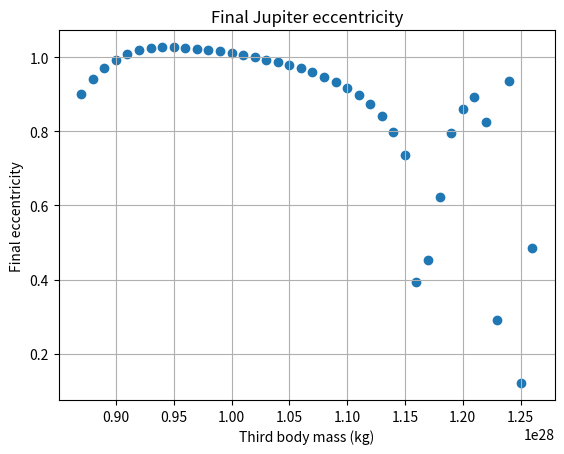

Generate this figure with matplotlib:
import numpy as np
from scipy.optimize import fsolve
import matplotlib.pyplot as plt

# Gravitational Constant (m^3 kg^-1 s^-2)
G = 6.67430e-11

# Masses (kg)
M_sun = 1.989e30
mu_sun = G * M_sun
M_jupiter = 1.898e27

# Jupiter's Orbital Elements
a_jupiter = 7.7834276e11  # Semi-major axis (m)
e_jupiter = 0.0484  # Eccentricity
mean_jupiter = np.radians(0)  # True anomaly at epoch (radians)
i_jupiter = np.radians(0)  # Inclination (radians) 1.304
omega_jupiter = np.radians(0)  # Argument of periapsis (radians) 274.3
Omega_jupiter = np.radians(0)  # Longitude of ascending node (radians) 100.4

# Earth's Orbital Elements
a_third = 1.496e11
e_third = 0.0167
mean_third = np.radians(0)
i_third = np.radians(0)
omega_third = np.radians(0)
Omega_third = np.radians(0)


def keplers_equation(E, M, e):
    return E - e * np.sin(E) - M


def solve_keplers_equation(M, e):
    E_initial_guess = M if e < 0.8 else np.pi
    E_solution, = fsolve(keplers_equation, E_initial_guess, args=(M, e))
    return E_solution


def orbital_elements_to_polar(a, e, M, mu):
    """
    Convert orbital elements to polar coordinates (r, theta) and velocities (vr, vθ) in SI units.

    Parameters:
        a  - Semi-major axis (meters)
        e  - Eccentricity (unitless)
        M  - Mean anomaly (radians)
        mu - Gravitational parameter (m^3/s^2)

    Returns:
        r  - Radius (meters)
        theta - True anomaly (radians)
        v_r - Radial velocity (m/s)
        v_theta - Tangential velocity (m/s)
    """
    # Solve Kepler's Equation to get the eccentric anomaly E
    E = solve_keplers_equation(M, e)

    # Compute true anomaly θ from eccentric anomaly E
    theta = 2 * np.arctan2(np.sqrt(1 + e) * np.sin(E / 2), np.sqrt(1 - e) * np.cos(E / 2))

    # Compute the radius r
    r = a * (1 - e * np.cos(E))

    # Compute velocity components in polar coordinates
    h = np.sqrt(mu * a * (1 - e ** 2))  # Specific angular momentum
    v_r = (mu / h) * e * np.sin(theta)  # Radial velocity (m/s)
    v_theta = (mu / h) * (1 + e * np.cos(theta))  # Tangential velocity (m/s)

    return r, theta, v_r, v_theta


def orbital_elements_to_cartesian(a, e, M, mu):
    """
    Convert orbital elements to Cartesian coordinates (x, y) and velocities (vx, vy) in SI units.

    Parameters:
        a  - Semi-major axis (meters)
        e  - Eccentricity (unitless)
        M  - Mean anomaly (radians)
        mu - Gravitational parameter (m^3/s^2)

    Returns:
        x  - x-position (meters)
        y  - y-position (meters)
        vx - x-velocity (m/s)
        vy - y-velocity (m/s)
    """
    r, theta, v_r, v_theta = orbital_elements_to_polar(a, e, M, mu)

    # Convert polar to Cartesian coordinates
    x = r * np.cos(theta)
    y = r * np.sin(theta)

    # Convert polar velocities to Cartesian velocities
    vx = v_r * np.cos(theta) - v_theta * np.sin(theta)
    vy = v_r * np.sin(theta) + v_theta * np.cos(theta)

    return np.array([x, y]), np.array([vx, vy])


def orbital_energy(r, v, mu):
    return 0.5 * np.dot(v, v) - mu / np.linalg.norm(r)


# Function to Compute Orbital Angular Momentum
def orbital_angular_momentum(r, v):
    r_3d = np.array([r[0], r[1], 0])
    v_3d = np.array([v[0], v[1], 0])
    return np.linalg.norm(np.cross(r_3d, v_3d))


# Function to Compute Eccentricity
def compute_eccentricity(r, v, mu):
    h = orbital_angular_momentum(r, v)
    epsilon = orbital_energy(r, v, mu)
    e = np.sqrt(1 + (2 * epsilon * h ** 2) / (mu ** 2))
    return e


# Function to Compute Acceleration
def compute_acceleration(r1, r2, m2):
    r_vec = r2 - r1
    r_mag = np.linalg.norm(r_vec)
    return G * m2 * r_vec / r_mag ** 3


# Convert Orbital Elements to Cartesian Coordinates
jupiter_position, jupiter_velocity = orbital_elements_to_cartesian(a_jupiter, e_jupiter, mean_jupiter, mu_sun)
third_position, third_velocity = orbital_elements_to_cartesian(a_third, e_third, mean_third, mu_sun)

# Leapfrog Integration Setup
time_steps = 4000
dt = 86400
t = 0
iterations = 40
time_array = []
ecc_jupiter = []
final_ecc = []
mass = []

r_j = jupiter_position
v_j = jupiter_velocity
# r_third = third_position
# v_third = third_velocity
r_third = np.array([7e11, 0], dtype=np.float64)
v_third = np.array([0, 10000], dtype=np.float64)
M_third = 8.7e27  # 9.002e27  5.97219e24

# Simulation loop
for x in range(iterations):
    # Reset variables
    r_j = jupiter_position.copy()
    v_j = jupiter_velocity.copy()
    r_third = np.array([7e11, 0], dtype=np.float64)
    v_third = np.array([0, 10000], dtype=np.float64)
    ecc_jupiter = []

    for step in range(time_steps):
        v_j += 0.5 * dt * (
                compute_acceleration(r_j, np.array([0, 0]), M_sun) + compute_acceleration(r_j, r_third, M_third))
        v_third += 0.5 * dt * (
                compute_acceleration(r_third, np.array([0, 0]), M_sun) + compute_acceleration(r_third, r_j,
                                                                                              M_jupiter))
        r_j += v_j * dt
        r_third += v_third * dt

        acc_j = compute_acceleration(r_j, np.array([0, 0]), M_sun) + compute_acceleration(r_j, r_third, M_third)
        acc_third = compute_acceleration(r_third, np.array([0, 0]), M_sun) + compute_acceleration(r_third, r_j,
                                                                                                  M_jupiter)
        v_j += 0.5 * dt * acc_j
        v_third += 0.5 * dt * acc_third

        e_jupiter = compute_eccentricity(r_j, v_j, mu_sun)
        ecc_jupiter.append(e_jupiter)

    final_ecc.append(ecc_jupiter[-1])
    mass.append(M_third)
    M_third += 1e26


plt.figure()
plt.scatter(mass, final_ecc)
plt.xlabel('Third body mass (kg)')
plt.ylabel('Final eccentricity')
plt.title('Final Jupiter eccentricity')
plt.grid()
plt.show()
